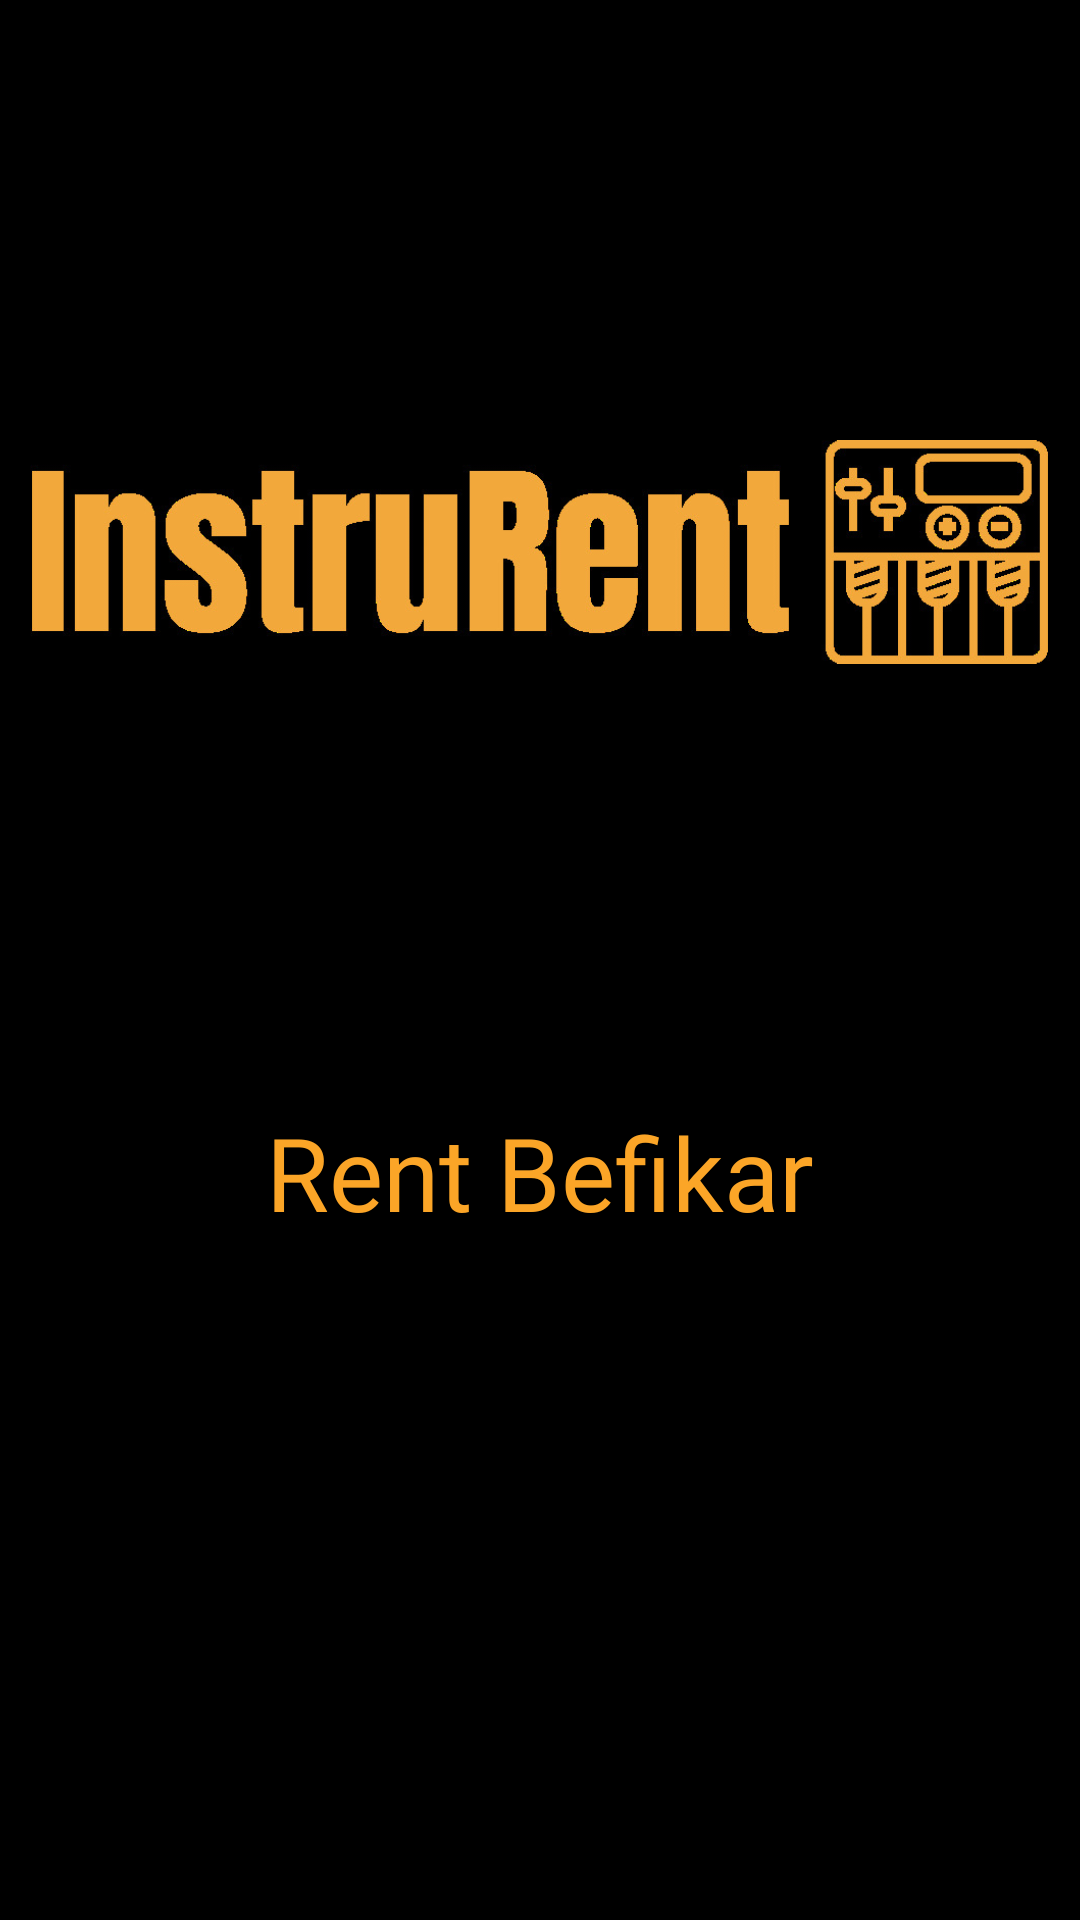

Layout XML and referenced resources for this Android screen:
<!-- AndroidManifest.xml: application theme Theme.InstruRent -->
<!-- res/layout/activity_main.xml -->
<?xml version="1.0" encoding="utf-8"?>
<androidx.constraintlayout.widget.ConstraintLayout xmlns:android="http://schemas.android.com/apk/res/android"
    xmlns:app="http://schemas.android.com/apk/res-auto"
    xmlns:tools="http://schemas.android.com/tools"
    android:layout_width="match_parent"
    android:layout_height="match_parent"
    tools:context=".MainActivity"
    android:background="@color/black">


    <ImageView
        android:id="@+id/imageView"
        android:layout_width="0dp"
        android:layout_height="168dp"
        android:layout_marginStart="10dp"
        android:layout_marginTop="100dp"
        android:layout_marginEnd="10dp"
        app:layout_constraintEnd_toEndOf="parent"
        app:layout_constraintStart_toStartOf="parent"
        app:layout_constraintTop_toTopOf="parent"
        app:srcCompat="@drawable/finlogo"
        android:transitionName="logo_image"/>

    <TextView
        android:id="@+id/textView"
        android:layout_width="0dp"
        android:layout_height="wrap_content"
        android:layout_marginTop="100dp"
        android:fontFamily="@font/bungee"
        android:text="Rent Befikar"
        android:transitionName="logo_text"
        android:textAlignment="center"
        android:textColor="#FBA527"
        android:textSize="34sp"
        app:layout_constraintEnd_toEndOf="parent"
        app:layout_constraintStart_toStartOf="parent"
        app:layout_constraintTop_toBottomOf="@+id/imageView" />
</androidx.constraintlayout.widget.ConstraintLayout>
<!-- resources referenced by this layout -->
<resources>
  <!-- drawable finlogo: jpeg bitmap (drawable-v24, 67698 bytes) -->
  <style name="Theme.InstruRent" parent="Theme.MaterialComponents.DayNight.NoActionBar">
          
          <item name="colorPrimary">@color/purple_500</item>
          <item name="colorPrimaryVariant">@color/purple_700</item>
          <item name="colorOnPrimary">@color/white</item>
          
          <item name="colorSecondary">@color/teal_200</item>
          <item name="colorSecondaryVariant">@color/teal_700</item>
          <item name="colorOnSecondary">@color/black</item>
          
          <item name="android:statusBarColor" tools:targetApi="l">?attr/colorPrimaryVariant</item>
          
  
          <item name="android:windowContentTransitions">true</item>
  
  
      </style>
  <!-- not gathered from this repository: default colours our renderer supplied (Android Studio template values) -->
  <color name="purple_500">#FF6200EE</color>
  <color name="purple_700">#FF3700B3</color>
  <color name="teal_200">#FF03DAC5</color>
  <color name="teal_700">#FF018786</color>
  <color name="black">#FF000000</color>
  <color name="white">#FFFFFFFF</color>
</resources>
